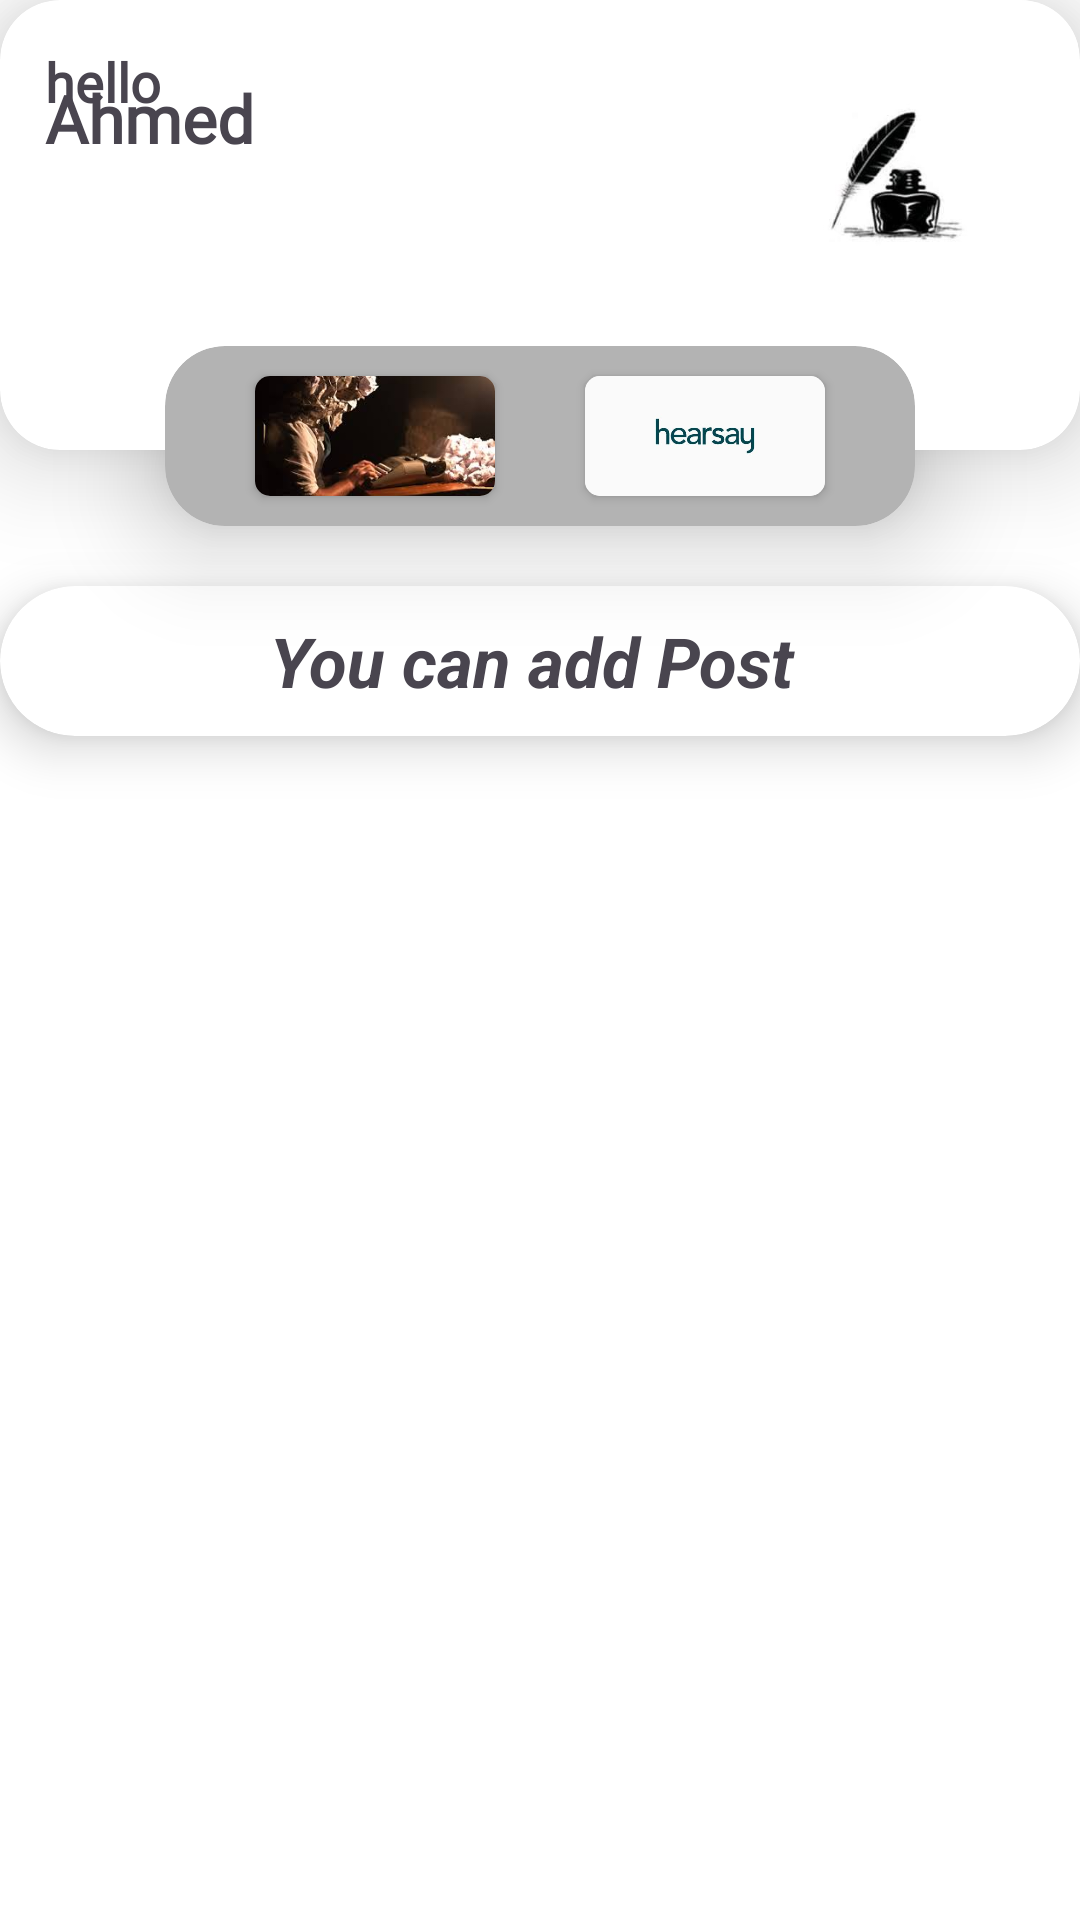

Here is an Android app screen rendered from its layout file. Give the layout XML and the strings, colors and styles it references.
<!-- AndroidManifest.xml: application theme Theme.DreamStory -->
<!-- res/layout/activity_home.xml -->
<?xml version="1.0" encoding="utf-8"?>
<LinearLayout xmlns:android="http://schemas.android.com/apk/res/android"
    xmlns:app="http://schemas.android.com/apk/res-auto"
    xmlns:tools="http://schemas.android.com/tools"
    android:id="@+id/main"
    android:layout_width="match_parent"
    android:layout_height="match_parent"
    android:background="#fff"
    android:orientation="vertical"
    tools:context=".ui.HomeActivity">

    <androidx.cardview.widget.CardView
        android:layout_width="match_parent"
        android:layout_height="150dp"
        app:cardCornerRadius="20dp"
        app:cardElevation="20dp">

        <RelativeLayout
            android:layout_width="match_parent"
            android:layout_height="match_parent">

            <ImageView
                android:id="@+id/splashImage"
                android:layout_width="180dp"
                android:layout_height="120dp"
                android:layout_marginEnd="-30dp"
                android:layout_alignParentTop="true"
                android:layout_alignParentEnd="true"
                android:src="@drawable/logo" />

            <TextView
                android:id="@+id/splashText"
                android:layout_width="wrap_content"
                android:layout_height="wrap_content"
                android:layout_alignParentStart="true"
                android:layout_alignParentTop="true"
                android:layout_gravity="start"
                android:layout_marginStart="15dp"
                android:layout_marginTop="15dp"
                android:fontFamily="@font/bungee"
                android:text="hello"
                android:textSize="18sp"
                android:textStyle="bold" />

            <TextView
                android:id="@+id/nameTxt"
                android:layout_width="wrap_content"
                android:layout_height="wrap_content"
                android:layout_below="@+id/splashText"
                android:layout_alignParentStart="true"
                android:layout_gravity="start"
                android:layout_marginTop="-15dp"
                android:layout_marginStart="15dp"
                android:fontFamily="@font/bungee"
                android:text="Ahmed"
                android:textSize="22sp"
                android:textStyle="bold" />

        </RelativeLayout>


    </androidx.cardview.widget.CardView>

    <androidx.cardview.widget.CardView
        android:layout_width="250dp"
        android:layout_height="60dp"
        android:layout_gravity="center"
        android:layout_marginTop="-35dp"
        android:backgroundTint="#B3B3B3"
        app:cardCornerRadius="20dp"
        app:cardElevation="20dp">

        <LinearLayout
            android:layout_width="match_parent"
            android:layout_height="match_parent"
            android:gravity="center"
            android:orientation="horizontal">

            <androidx.cardview.widget.CardView
                android:layout_width="80dp"
                android:layout_height="40dp"
                android:layout_margin="15dp"
                app:cardCornerRadius="5dp">

                <ImageView
                    android:layout_width="match_parent"
                    android:layout_height="match_parent"
                    android:scaleType="centerCrop"
                    android:src="@drawable/own" />


            </androidx.cardview.widget.CardView>

            <androidx.cardview.widget.CardView
                android:layout_width="80dp"
                android:layout_height="40dp"
                android:layout_margin="15dp"
                app:cardCornerRadius="5dp">

                <ImageView
                    android:layout_width="match_parent"
                    android:layout_height="match_parent"
                    android:scaleType="centerCrop"
                    android:src="@drawable/hearsay" />

            </androidx.cardview.widget.CardView>
        </LinearLayout>
    </androidx.cardview.widget.CardView>

    <androidx.cardview.widget.CardView
        android:id="@+id/addPost"
        android:layout_width="360dp"
        android:layout_height="50dp"
        android:layout_gravity="center"
        android:layout_marginTop="20dp"
        android:clickable="true"
        android:focusable="true"
        app:cardCornerRadius="50dp"
        app:cardElevation="10dp">

        <LinearLayout
            android:layout_width="match_parent"
            android:layout_height="match_parent"
            android:orientation="horizontal">

            <ImageView
                android:layout_width="30dp"
                android:layout_height="30dp"
                android:layout_marginStart="25sp"
                android:layout_marginTop="12dp"
                android:src="@drawable/add" />

            <TextView
                android:layout_width="wrap_content"
                android:layout_height="wrap_content"
                android:layout_gravity="center"
                android:layout_marginStart="35dp"
                android:text="You can add Post"
                android:textSize="23sp"
                android:textStyle="bold|italic" />

        </LinearLayout>

    </androidx.cardview.widget.CardView>

    <androidx.recyclerview.widget.RecyclerView
        android:id="@+id/recPost"
        android:layout_width="match_parent"
        android:layout_height="match_parent"
        android:padding="10dp" />

</LinearLayout>
<!-- resources referenced by this layout -->
<resources>
  <!-- drawable hearsay: jpg bitmap (drawable, 10383 bytes) -->
  <!-- drawable logo: jpg bitmap (drawable, 8640 bytes) -->
  <!-- drawable own: jpg bitmap (drawable, 8004 bytes) -->
  <style name="Theme.DreamStory" parent="Base.Theme.DreamStory" />
  <style name="Base.Theme.DreamStory" parent="Theme.Material3.DayNight.NoActionBar">
          
          
      </style>
</resources>
